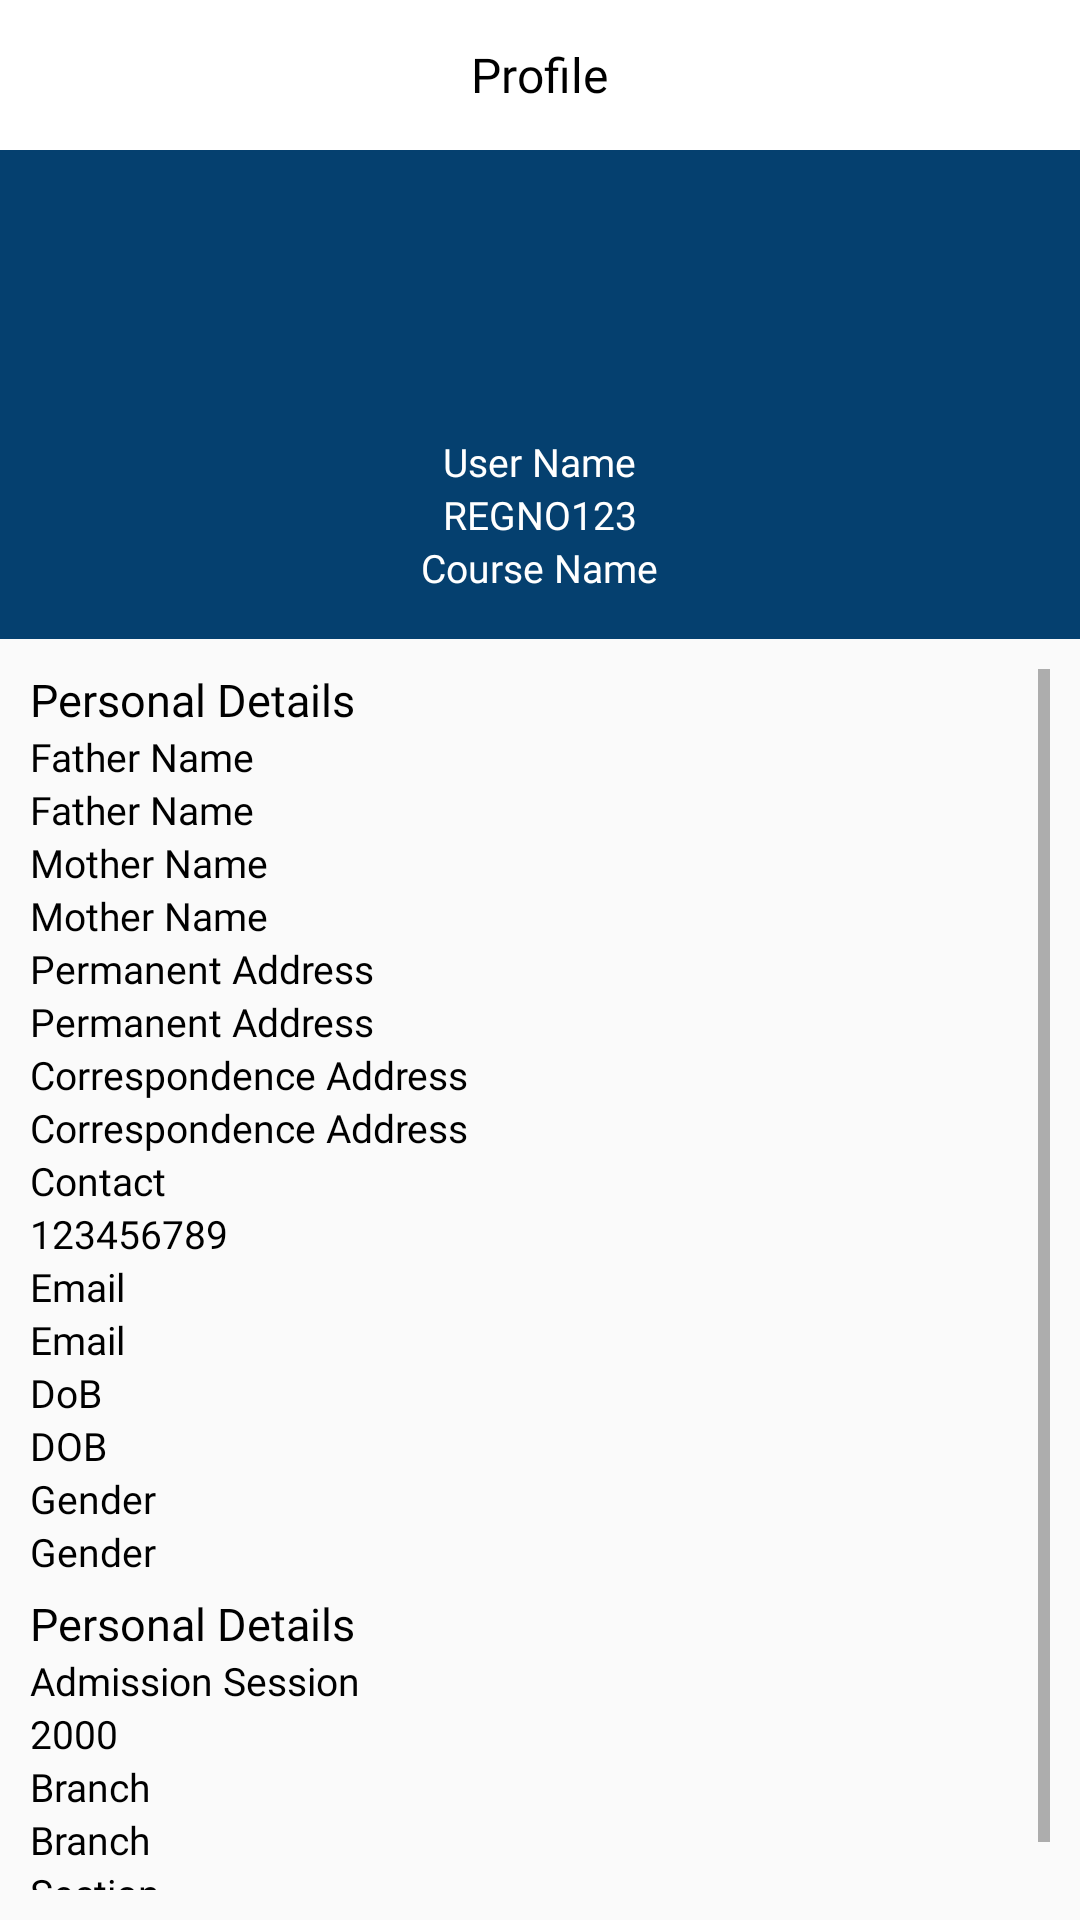

Write the Android layout XML for this screen, with the resource values it uses.
<!-- AndroidManifest.xml: application theme Theme.CollegeApplication -->
<!-- res/layout/fragment_my_profile.xml -->
<?xml version="1.0" encoding="utf-8"?>
<LinearLayout xmlns:android="http://schemas.android.com/apk/res/android"
    xmlns:tools="http://schemas.android.com/tools"
    android:layout_width="match_parent"
    android:layout_height="match_parent"
    tools:context=".Profile.MyProfile"
    android:background="#FAFAFA"
    android:orientation="vertical">

    <FrameLayout
        android:layout_width="match_parent"
        android:layout_height="50dp"
        android:background="@color/white">
        <TextView
            android:layout_width="wrap_content"
            android:layout_height="wrap_content"
            android:text="Profile"
            android:textColor="@color/black"
            android:textSize="16sp"
            android:fontFamily="@font/poppins"
            android:layout_gravity="center"/>

    </FrameLayout>
    <LinearLayout
        android:layout_width="match_parent"
        android:layout_height="wrap_content"
        android:orientation="vertical"
        android:padding="15dp"
        android:background="@color/colorOne"
        android:gravity="center">
        <ImageView
            android:layout_width="80dp"
            android:layout_height="80dp"
            android:src="@drawable/ic_baseline_person_pin_24"/>
        <TextView
            android:id="@+id/user"
            android:layout_width="wrap_content"
            android:layout_height="wrap_content"
            android:textColor="@color/white"
            android:text="User Name"
            android:textSize="13sp"
            android:fontFamily="@font/poppins"/>
        <TextView
            android:id="@+id/regId"
            android:layout_width="wrap_content"
            android:layout_height="wrap_content"
            android:textColor="@color/white"
            android:text="REGNO123"
            android:textSize="13sp"
            android:fontFamily="@font/poppins"/>
        <TextView
            android:id="@+id/course"
            android:layout_width="wrap_content"
            android:layout_height="wrap_content"
            android:textColor="@color/white"
            android:text="Course Name"
            android:textSize="13sp"
            android:fontFamily="@font/poppins"/>

    </LinearLayout>
    <ScrollView
        android:layout_width="match_parent"
        android:layout_height="wrap_content"
        android:padding="10dp">
        <LinearLayout
            android:layout_width="match_parent"
            android:layout_height="wrap_content"
            android:orientation="vertical">
            <TextView
                android:layout_width="wrap_content"
                android:layout_height="wrap_content"
                android:text="Personal Details"
                android:textSize="15sp"
                android:fontFamily="@font/poppins_medium"
                android:textColor="@color/black"/>
            <TextView
                android:layout_width="wrap_content"
                android:layout_height="wrap_content"
                android:text="Father Name"
                android:textSize="13sp"
                android:fontFamily="@font/poppins"
                android:textColor="@color/black"/>
            <TextView
                android:id="@+id/father"
                android:layout_width="wrap_content"
                android:layout_height="wrap_content"
                android:text="Father Name"
                android:textSize="13sp"
                android:fontFamily="@font/poppins_light"
                android:textColor="@color/black"/>
            <TextView
                android:layout_width="wrap_content"
                android:layout_height="wrap_content"
                android:text="Mother Name"
                android:textSize="13sp"
                android:fontFamily="@font/poppins"
                android:textColor="@color/black"/>
            <TextView
                android:id="@+id/mother"
                android:layout_width="wrap_content"
                android:layout_height="wrap_content"
                android:text="Mother Name"
                android:textSize="13sp"
                android:fontFamily="@font/poppins_light"
                android:textColor="@color/black"/>
            <TextView
                android:layout_width="wrap_content"
                android:layout_height="wrap_content"
                android:text="Permanent Address"
                android:textSize="13sp"
                android:fontFamily="@font/poppins"
                android:textColor="@color/black"/>
            <TextView
                android:id="@+id/pa"
                android:layout_width="wrap_content"
                android:layout_height="wrap_content"
                android:text="Permanent Address"
                android:textSize="13sp"
                android:fontFamily="@font/poppins_light"
                android:textColor="@color/black"/>
            <TextView
                android:layout_width="wrap_content"
                android:layout_height="wrap_content"
                android:text="Correspondence Address"
                android:textSize="13sp"
                android:fontFamily="@font/poppins"
                android:textColor="@color/black"/>
            <TextView
                android:id="@+id/ca"
                android:layout_width="wrap_content"
                android:layout_height="wrap_content"
                android:text="Correspondence Address"
                android:textSize="13sp"
                android:fontFamily="@font/poppins_light"
                android:textColor="@color/black"/>
            <TextView
                android:layout_width="wrap_content"
                android:layout_height="wrap_content"
                android:text="Contact"
                android:textSize="13sp"
                android:fontFamily="@font/poppins"
                android:textColor="@color/black"/>
            <TextView
                android:id="@+id/contact"
                android:layout_width="wrap_content"
                android:layout_height="wrap_content"
                android:text="123456789"
                android:textSize="13sp"
                android:fontFamily="@font/poppins_light"
                android:textColor="@color/black"/>
            <TextView
                android:layout_width="wrap_content"
                android:layout_height="wrap_content"
                android:text="Email"
                android:textSize="13sp"
                android:fontFamily="@font/poppins"
                android:textColor="@color/black"/>
            <TextView
                android:id="@+id/email"
                android:layout_width="wrap_content"
                android:layout_height="wrap_content"
                android:text="Email"
                android:textSize="13sp"
                android:fontFamily="@font/poppins_light"
                android:textColor="@color/black"/>
            <TextView
                android:layout_width="wrap_content"
                android:layout_height="wrap_content"
                android:text="DoB"
                android:textSize="13sp"
                android:fontFamily="@font/poppins"
                android:textColor="@color/black"/>
            <TextView
                android:id="@+id/dob"
                android:layout_width="wrap_content"
                android:layout_height="wrap_content"
                android:text="DOB"
                android:textSize="13sp"
                android:fontFamily="@font/poppins_light"
                android:textColor="@color/black"/>
            <TextView
                android:layout_width="wrap_content"
                android:layout_height="wrap_content"
                android:text="Gender"
                android:textSize="13sp"
                android:fontFamily="@font/poppins"
                android:textColor="@color/black"/>
            <TextView
                android:id="@+id/gender"
                android:layout_width="wrap_content"
                android:layout_height="wrap_content"
                android:text="Gender"
                android:textSize="13sp"
                android:fontFamily="@font/poppins_light"
                android:textColor="@color/black"/>
            <TextView
                android:layout_width="wrap_content"
                android:layout_height="wrap_content"
                android:text="Personal Details"
                android:textSize="15sp"
                android:fontFamily="@font/poppins_medium"
                android:textColor="@color/black"
                android:layout_marginTop="5dp"/>
            <TextView
                android:layout_width="wrap_content"
                android:layout_height="wrap_content"
                android:text="Admission Session"
                android:textSize="13sp"
                android:fontFamily="@font/poppins"
                android:textColor="@color/black"/>
            <TextView
                android:id="@+id/admission"
                android:layout_width="wrap_content"
                android:layout_height="wrap_content"
                android:text="2000"
                android:textSize="13sp"
                android:fontFamily="@font/poppins_light"
                android:textColor="@color/black"/>
            <TextView
                android:layout_width="wrap_content"
                android:layout_height="wrap_content"
                android:text="Branch"
                android:textSize="13sp"
                android:fontFamily="@font/poppins"
                android:textColor="@color/black"/>
            <TextView
                android:id="@+id/branch"
                android:layout_width="wrap_content"
                android:layout_height="wrap_content"
                android:text="Branch"
                android:textSize="13sp"
                android:fontFamily="@font/poppins_light"
                android:textColor="@color/black"/>
            <TextView
                android:layout_width="wrap_content"
                android:layout_height="wrap_content"
                android:text="Section"
                android:textSize="13sp"
                android:fontFamily="@font/poppins"
                android:textColor="@color/black"/>
            <TextView
                android:id="@+id/section"
                android:layout_width="wrap_content"
                android:layout_height="wrap_content"
                android:text="Section"
                android:textSize="13sp"
                android:fontFamily="@font/poppins_light"
                android:textColor="@color/black"/>

        </LinearLayout>

    </ScrollView>

</LinearLayout>
<!-- resources referenced by this layout -->
<resources>
  <color name="black">#FF000000</color>
  <color name="colorOne">#05406f</color>
  <color name="white">#FFFFFFFF</color>
  <style name="Theme.CollegeApplication" parent="Theme.MaterialComponents.DayNight.NoActionBar">
          
          <item name="colorPrimary">@color/purple_500</item>
          <item name="colorPrimaryVariant">@color/purple_700</item>
          <item name="colorOnPrimary">@color/white</item>
          
          <item name="colorSecondary">@color/teal_200</item>
          <item name="colorSecondaryVariant">@color/teal_700</item>
          <item name="colorOnSecondary">@color/black</item>
          
          <item name="android:statusBarColor" tools:targetApi="l">?attr/colorPrimaryVariant</item>
          <item name="android:windowAnimationStyle">@style/confirmDialog</item>
          
      </style>
  <color name="purple_500">#FF6200EE</color>
  <color name="purple_700">#FF3700B3</color>
  <color name="teal_200">#FF03DAC5</color>
  <color name="teal_700">#FF018786</color>
  <style name="confirmDialog">
          <item name="android:windowEnterAnimation">@android:anim/slide_in_left</item>
          <item name="android:windowExitAnimation">@android:anim/slide_out_right</item>
      </style>
</resources>
